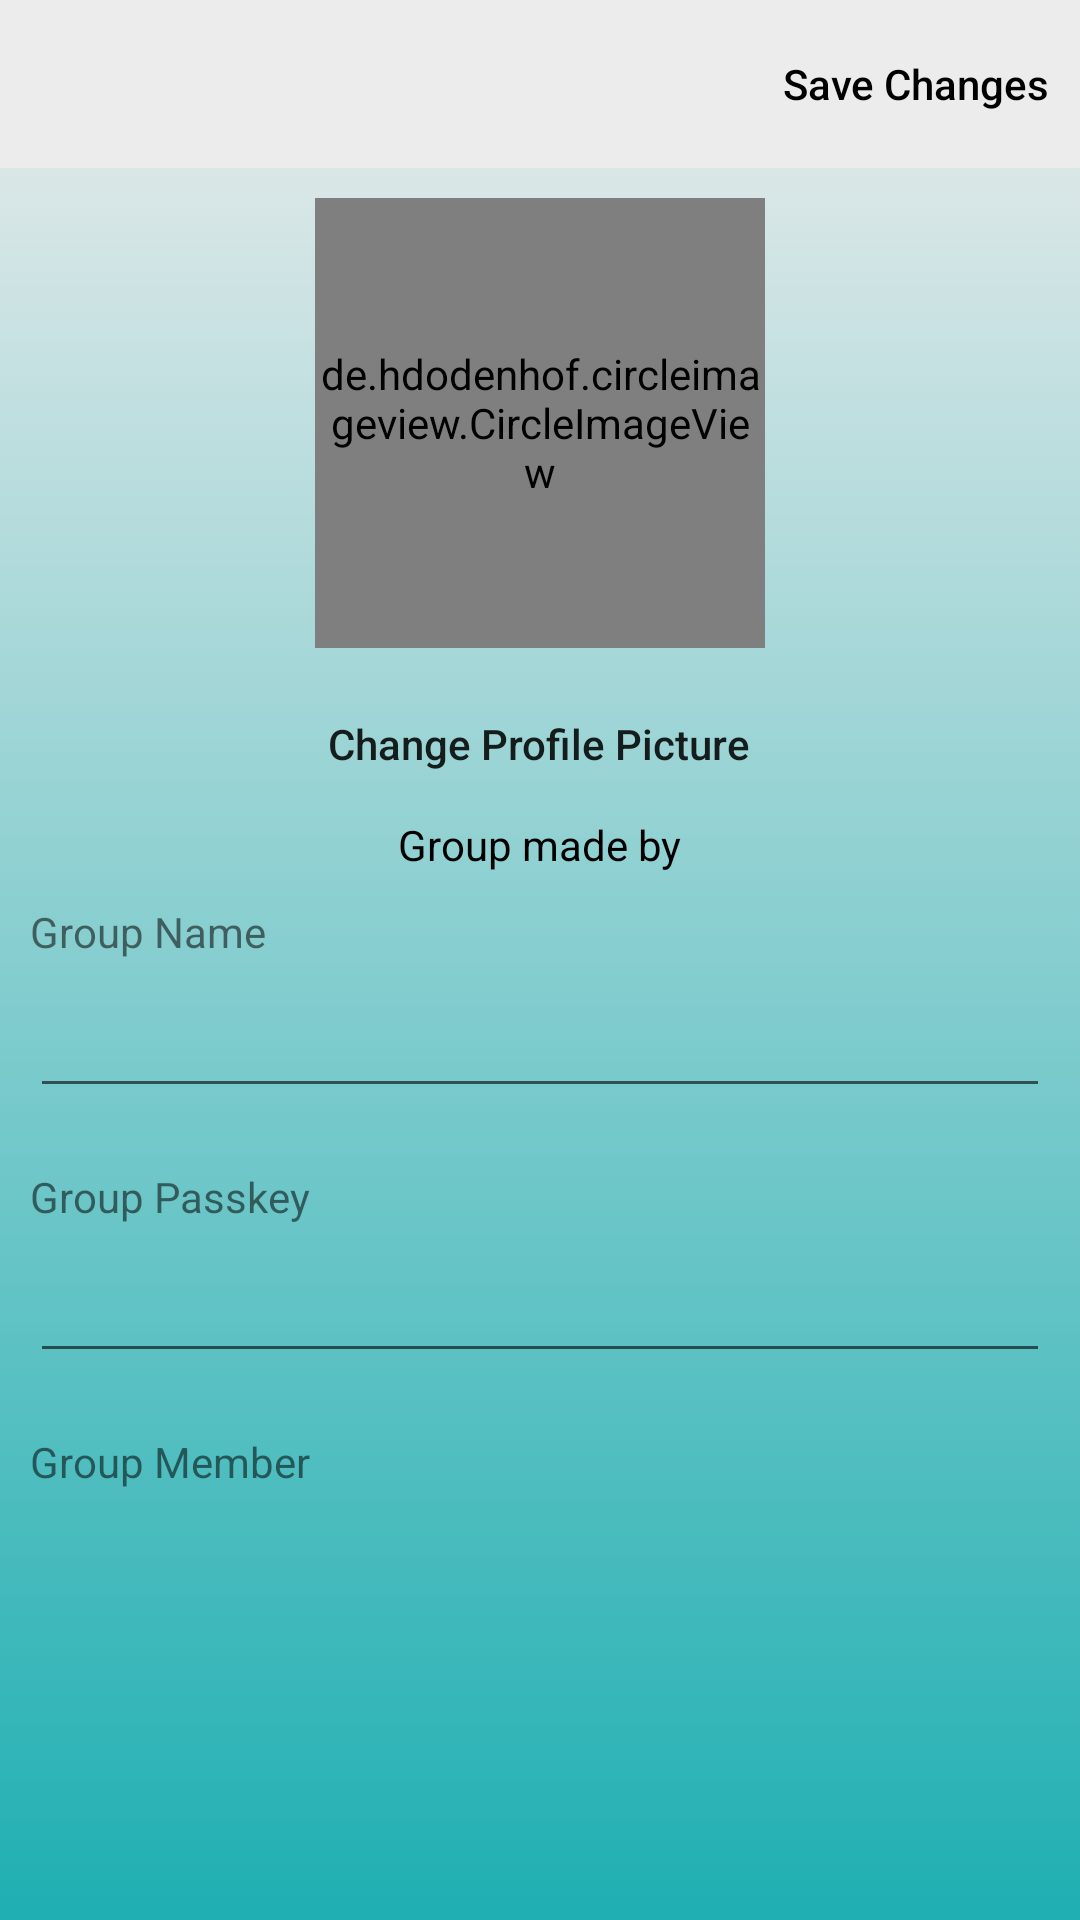

Layout XML and referenced resources for this Android screen:
<!-- AndroidManifest.xml: application theme AppTheme -->
<!-- res/layout/activity_group_info.xml -->
<?xml version="1.0" encoding="utf-8"?>
<LinearLayout
    xmlns:android="http://schemas.android.com/apk/res/android"
    xmlns:tools="http://schemas.android.com/tools"
    android:orientation="vertical"
    android:layout_width="match_parent"
    android:background="@drawable/gradient_tab"
    android:layout_height="match_parent">
    <FrameLayout
        android:layout_width="match_parent"
        android:layout_height="wrap_content">
        <com.google.android.material.appbar.AppBarLayout
            android:layout_height="match_parent"
            android:layout_width="match_parent"
            android:background="#ececec"
            android:theme="@style/AppTheme.AppBarOverlay">
            <LinearLayout
                android:orientation="horizontal"
                android:layout_width="match_parent"
                android:layout_height="wrap_content">
                <androidx.appcompat.widget.Toolbar
                    android:id="@+id/toolbarGroupInfo"
                    android:layout_width="wrap_content"
                    android:layout_weight="1"
                    android:theme="@style/ThemeOverlay.AppCompat.Light"
                    android:layout_height="?attr/actionBarSize">
                </androidx.appcompat.widget.Toolbar>
                <Button
                    android:layout_gravity="center"
                    android:text="Save Changes"
                    android:textAllCaps="false"
                    android:layout_marginRight="10dp"
                    android:textColor="@android:color/black"
                    android:id="@+id/save"
                    android:background="@android:color/transparent"
                    android:layout_width="wrap_content"
                    android:layout_height="wrap_content"/>
            </LinearLayout>
        </com.google.android.material.appbar.AppBarLayout>
    </FrameLayout>
    <ProgressBar
        android:visibility="gone"
        android:theme="@style/loginPageEditText"
        android:id="@+id/progressGroupInfo"
        android:layout_marginTop="20dp"
        android:layout_gravity="center"
        android:layout_width="wrap_content"
        android:layout_height="wrap_content"/>
    <FrameLayout
        android:layout_width="match_parent"
        android:layout_height="match_parent">
        <ScrollView
            android:layout_width="match_parent"
            android:layout_height="match_parent">
            <LinearLayout
                android:orientation="vertical"
                android:layout_width="match_parent"
                android:layout_height="match_parent">
                    <de.hdodenhof.circleimageview.CircleImageView
                        android:layout_width="150dp"
                        android:layout_marginTop="10dp"
                        android:layout_gravity="center"
                        android:id="@+id/roomPhoto"
                        android:background="@drawable/background_circle"
                        android:src="@drawable/ic_group"
                        android:layout_height="150dp"/>
                <Button
                    android:text="Change Profile Picture"
                    android:textAllCaps="false"
                    android:layout_gravity="center"
                    android:layout_marginTop="8dp"
                    android:id="@+id/changeProfilePicture"
                    android:background="@android:color/transparent"
                    android:layout_width="wrap_content"
                    android:layout_height="wrap_content"/>
                <TextView
                    android:text="Group made by"
                    android:id="@+id/groupAdminG"
                    android:layout_gravity="center"
                    android:textColor="@android:color/black"
                    android:layout_width="wrap_content"
                    android:layout_height="wrap_content"/>
                <TextView
                    android:layout_marginLeft="10dp"
                    android:layout_marginRight="10dp"
                    android:text="Group Name"
                    android:layout_marginTop="10dp"
                    android:layout_width="wrap_content"
                    android:layout_height="wrap_content"/>
                <EditText
                    android:layout_marginLeft="10dp"
                    android:layout_marginRight="10dp"
                    android:id="@+id/groupNameG"
                    android:editable="false"
                    android:layout_marginTop="8dp"
                    android:theme="@style/loginPageEditText"
                    android:layout_width="match_parent"
                    android:layout_height="wrap_content"/>
                <TextView
                    android:layout_marginLeft="10dp"
                    android:layout_marginRight="10dp"
                    android:text="Group Passkey"
                    android:layout_marginTop="20dp"
                    android:layout_width="wrap_content"
                    android:layout_height="wrap_content"/>
                <EditText
                    android:layout_marginLeft="10dp"
                    android:layout_marginRight="10dp"
                    android:layout_marginTop="8dp"
                    android:editable="false"
                    android:id="@+id/groupPasskeyG"
                    android:theme="@style/loginPageEditText"
                    android:layout_width="match_parent"
                    android:layout_height="wrap_content"/>
                <TextView
                    android:layout_marginLeft="10dp"
                    android:layout_marginRight="10dp"
                    android:text="Group Member"
                    android:layout_marginTop="20dp"
                    android:layout_width="wrap_content"
                    android:layout_height="wrap_content"/>
                <androidx.recyclerview.widget.RecyclerView
                    android:layout_margin="10dp"
                    android:id="@+id/groupMembersG"
                    android:layout_gravity="center"
                    android:layout_width="wrap_content"
                    android:layout_height="wrap_content"/>
            </LinearLayout>
        </ScrollView>

    </FrameLayout>



</LinearLayout>
<!-- resources referenced by this layout -->
<resources>
  <!-- drawable background_circle (drawable) -->
  <?xml version="1.0" encoding="utf-8"?>
  <shape xmlns:android="http://schemas.android.com/apk/res/android"
      android:shape="rectangle">
  
      <corners android:radius="100dp"/>
      <stroke android:width="1dp"
          android:color="@android:color/black"/>
  
  </shape>
  <!-- drawable gradient_tab (drawable) -->
  <?xml version="1.0" encoding="utf-8"?>
  <selector xmlns:android="http://schemas.android.com/apk/res/android">
  
      <item>
          <shape>
              <gradient android:angle="90"
                  android:startColor="#1FAFB2"
                  android:endColor="#ececec"
                  android:type="linear"/>
          </shape>
      </item>
  </selector>
  <!-- drawable ic_group (drawable) -->
  <vector xmlns:android="http://schemas.android.com/apk/res/android"
          android:width="24dp"
          android:height="24dp"
          android:viewportWidth="24.0"
          android:viewportHeight="24.0">
      <path
          android:fillColor="@android:color/darker_gray"
          android:pathData="M16,11c1.66,0 2.99,-1.34 2.99,-3S17.66,5 16,5c-1.66,0 -3,1.34 -3,3s1.34,3 3,3zM8,11c1.66,0 2.99,-1.34 2.99,-3S9.66,5 8,5C6.34,5 5,6.34 5,8s1.34,3 3,3zM8,13c-2.33,0 -7,1.17 -7,3.5L1,19h14v-2.5c0,-2.33 -4.67,-3.5 -7,-3.5zM16,13c-0.29,0 -0.62,0.02 -0.97,0.05 1.16,0.84 1.97,1.97 1.97,3.45L17,19h6v-2.5c0,-2.33 -4.67,-3.5 -7,-3.5z"/>
  </vector>
  <style name="AppTheme.AppBarOverlay" parent="ThemeOverlay.AppCompat.Dark.ActionBar" />
  <style name="loginPageEditText" parent="@style/Theme.AppCompat.Light">
          <item name="colorAccent">#253744</item>
      </style>
  <style name="AppTheme" parent="Theme.AppCompat.Light.NoActionBar">
          
          <item name="colorPrimary">@color/colorPrimary</item>
          <item name="colorPrimaryDark">@color/colorLoginBackground</item>
          <item name="colorAccent">@color/colorAccent</item>
      </style>
  <color name="colorPrimary">#008577</color>
  <color name="colorLoginBackground">#ececec</color>
  <color name="colorAccent">#D81B60</color>
</resources>
